5-way image classification set "dataset" from GitHub (Sabira687/Coins); label vocabulary: 100 tenge, 10 tenge, 20 tenge, 50 tenge, 5 tenge.

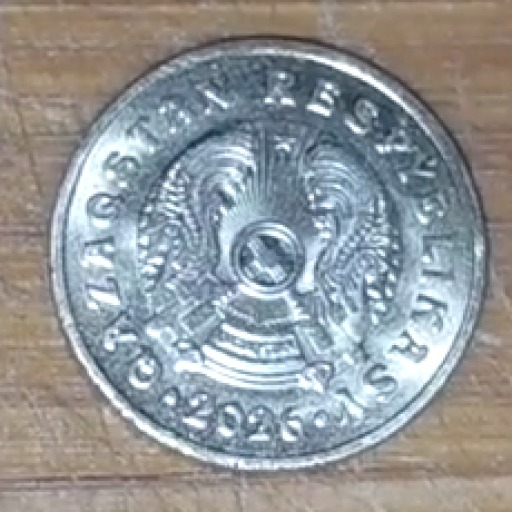
Label: 5 tenge

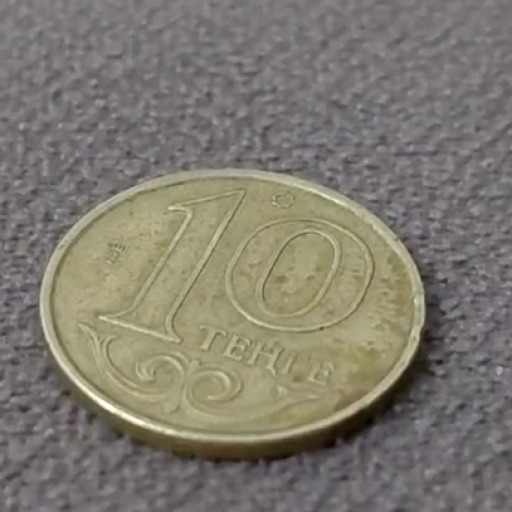
Label: 10 tenge

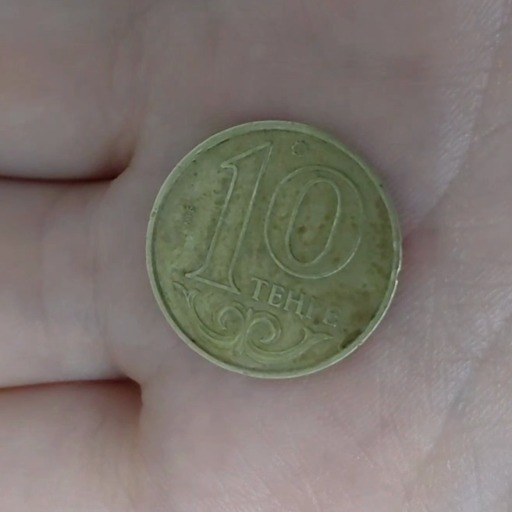
Label: 10 tenge

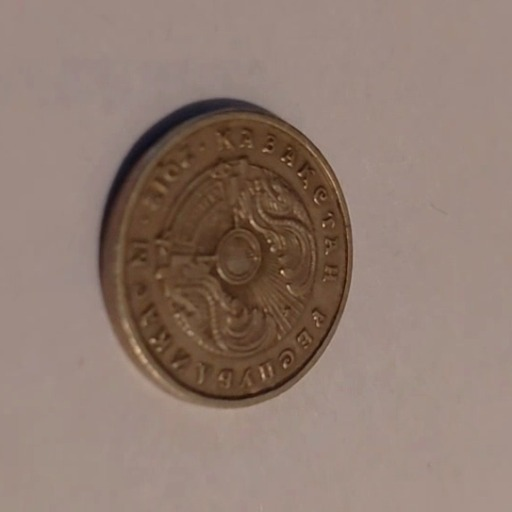
Label: 20 tenge

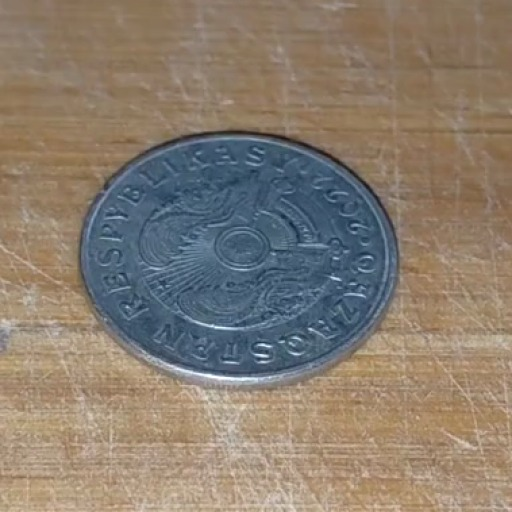
Label: 50 tenge

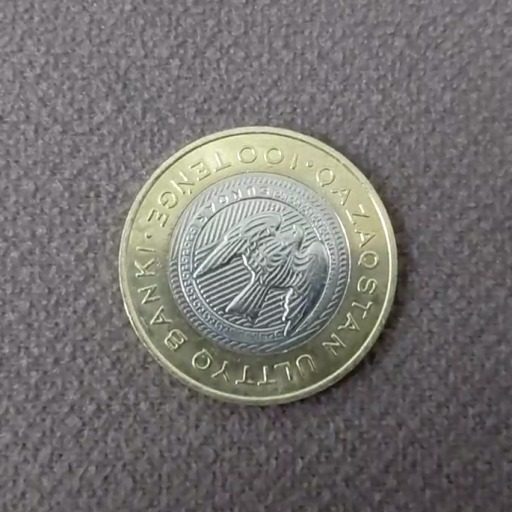
Label: 100 tenge
